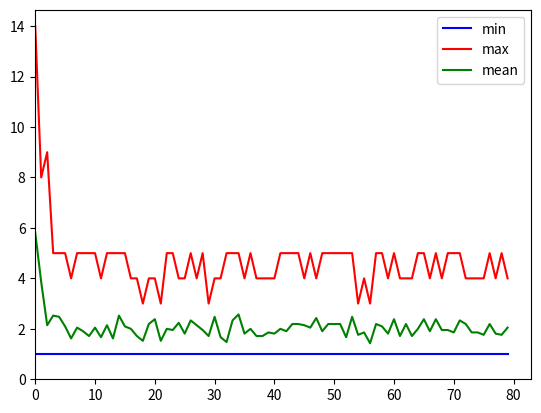

Source code (Python):
from random import randint, random, sample
from matplotlib.pyplot import gca, savefig, ylim, xlim
from pandas import DataFrame

def evaluate(individual: list) -> int:
    """
    Recebe um indivíduo (lista de inteiros) e retorna o número de ataques
    entre rainhas na configuração especificada pelo indivíduo.
    Por exemplo, no individuo [2,2,4,8,1,6,3,4], o número de ataques é 9.

    :param individual:list
    :return:int numero de ataques entre rainhas no individuo recebido
    """
    attacks = 0
    for i in range(7):
        for j in range(i+1, 8):
            columnsAttack = individual[i] == individual[j]
            diagonalAttack = individual[i] - i == individual[j] - j or individual[i] + i == individual[j] + j
            if columnsAttack or diagonalAttack: attacks += 1
    return attacks


def tournament(participants: list) -> list:
    """
    Recebe uma lista com vários indivíduos e retorna o melhor deles, com relação
    ao numero de conflitos
    :param participants:list - lista de individuos
    :return:list melhor individuo da lista recebida
    """
    return min([(evaluate(p), p) for p in participants], key=lambda x:x[0])[1]


def crossover(parent1: list, parent2: list, index: int) -> tuple[list, list]:
    """
    Realiza o crossover de um ponto: recebe dois indivíduos e o ponto de
    cruzamento (indice) a partir do qual os genes serão trocados. Retorna os
    dois indivíduos com o material genético trocado.
    Por exemplo, a chamada: crossover([2,4,7,4,8,5,5,2], [3,2,7,5,2,4,1,1], 3)
    deve retornar [2,4,7,5,2,4,1,1], [3,2,7,4,8,5,5,2].
    A ordem dos dois indivíduos retornados não é importante
    (o retorno [3,2,7,4,8,5,5,2], [2,4,7,5,2,4,1,1] também está correto).
    :param parent1:list
    :param parent2:list
    :param index:int
    :return:list,list
    """
    return (parent1[:index] + parent2[index:], 
            parent2[:index] + parent1[index:])


def mutate(individual: list, m: int):
    """
    Recebe um indivíduo e a probabilidade de mutação (m).
    Caso random() < m, sorteia uma posição aleatória do indivíduo e
    coloca nela um número aleatório entre 1 e 8 (inclusive).
    :param individual:list
    :param m:int - probabilidade de mutacao
    :return:list - individuo apos mutacao (ou intacto, caso a prob. de mutacao nao seja satisfeita)
    """
    if random() < m: 
        individual[randint(0, 7)] = randint(1, 8)
    return individual

def generate_random_population(size: int) -> list:
    return [[randint(1, 8) for _ in range(8)] for _ in range(size)]

def run_ga(g: int, n: int, k: int, m: float, e: bool) -> list:
    """
    Executa o algoritmo genético e retorna o indivíduo com o menor número de ataques entre rainhas
    :param g:int - numero de gerações
    :param n:int - numero de individuos
    :param k:int - numero de participantes do torneio
    :param m:float - probabilidade de mutação (entre 0 e 1, inclusive)
    :param e:bool - se vai haver elitismo
    :return:list - melhor individuo encontrado
    """ 
    population = generate_random_population(n)
    for generation in range(g):
        newPopulation = [tournament(population)] if e else [] 
        while len(newPopulation) < n:
            individual1 = tournament(sample(population, k))
            individual2 = tournament(sample(population, k))
            individual1, individual2 =  crossover(individual1, individual2, 4)
            individual1 = mutate(individual1, m)
            individual2 = mutate(individual2, m)
            newPopulation.extend([individual1, individual2])
        population = newPopulation
    return tournament(population)

def run_ga_plot_evolution(g: int, n: int, k: int, m: float, e: bool) -> list:
    """
    Executa o algoritmo genético e retorna o indivíduo com o menor número de ataques entre rainhas
    Plota o grafico da evolucao da populacao.
    :param g:int - numero de gerações
    :param n:int - numero de individuos
    :param k:int - numero de participantes do torneio
    :param m:float - probabilidade de mutação (entre 0 e 1, inclusive)
    :param e:bool - se vai haver elitismo
    :return:list - melhor individuo encontrado
    """ 
    evolution = []
    population = generate_random_population(n)
    for generation in range(g):
        newPopulation = [tournament(population)] if e else [] 
        while len(newPopulation) < n:
            individual1 = tournament(sample(population, k))
            individual2 = tournament(sample(population, k))
            individual1, individual2 =  crossover(individual1, individual2, 4)
            individual1 = mutate(individual1, m)
            individual2 = mutate(individual2, m)
            newPopulation.extend([individual1, individual2])
        population = newPopulation
        evalPopulation = [evaluate(p) for p in population]
        evolution.append({
            'min': min(evalPopulation),
            'max': max(evalPopulation),
            'mean': sum(evalPopulation) / float(len(evalPopulation)),
        })
    df = DataFrame(evolution)
    df = df[['min', 'max', 'mean']]
    ax = gca()
    df.plot(kind='line',y='min', color='blue', ax=ax)
    df.plot(kind='line',y='max', color='red', ax=ax)
    df.plot(kind='line',y='mean', color='green', ax=ax)
    ylim(ymin=0)  # this line
    xlim(xmin=0)  # this line
    savefig("ga.png")
    return tournament(population)

run_ga_plot_evolution(80, 20, 10, 0.6, True)